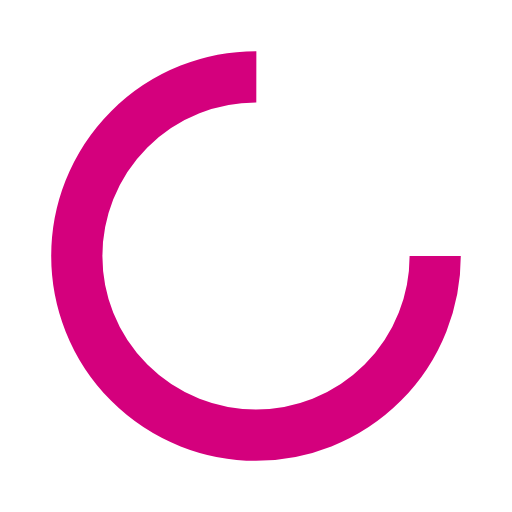
t = 0.00 s
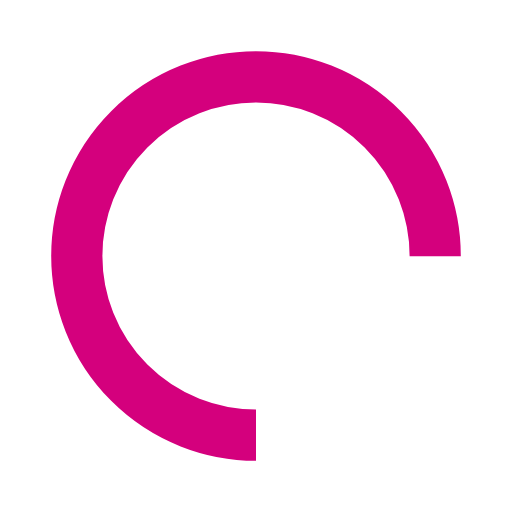
t = 0.25 s
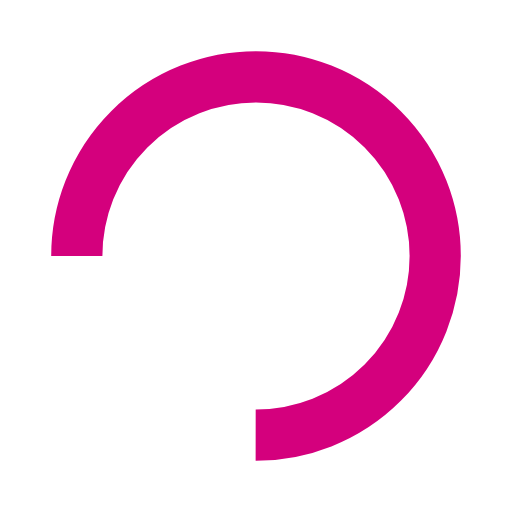
t = 0.50 s
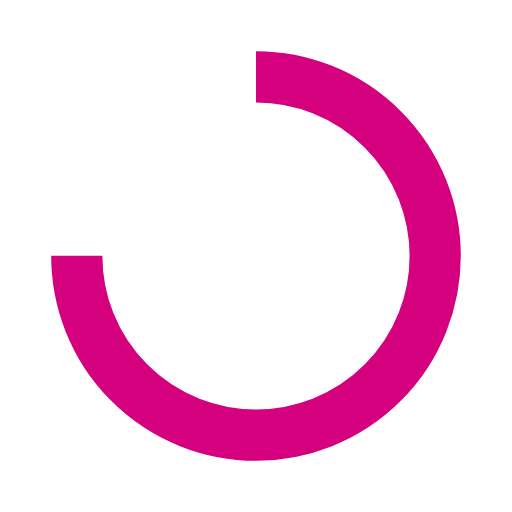
t = 0.75 s

The animated SVG that drew these frames (rendered in a browser with its animation timeline set to each time). Animation: 1 SMIL element (animateTransform=1); one cycle of 1.00 s, repeats indefinitely.

<?xml version="1.0" encoding="utf-8"?>
<svg xmlns="http://www.w3.org/2000/svg" xmlns:xlink="http://www.w3.org/1999/xlink" style="margin: auto; background: rgb(255, 255, 255); display: block; shape-rendering: auto;" width="31px" height="31px" viewBox="0 0 100 100" preserveAspectRatio="xMidYMid">
<circle cx="50" cy="50" fill="none" stroke="#d4007d" stroke-width="10" r="35" stroke-dasharray="164.93361431346415 56.97787143782138">
  <animateTransform attributeName="transform" type="rotate" repeatCount="indefinite" dur="1s" values="0 50 50;360 50 50" keyTimes="0;1"></animateTransform>
</circle>
<!-- [ldio] generated by https://loading.io/ --></svg>